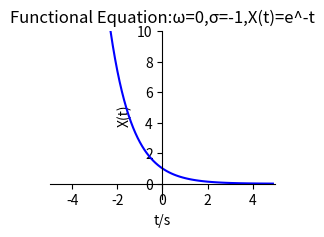

Write the Python code that produced this figure.
import numpy as np
import matplotlib.pyplot as plt

def f(t):
    return np.exp(-t)
t1 = np.arange(-5.0, 5.0, 0.1)
plt.figure(2)            # Called implicitly but can use# for multiple figures
plt.subplot(221)      # 2 rows, 1 column, 1stplot
plt.plot(t1, f(t1), 'b-')
#设置坐标轴范围
plt.xlim((-5, 5))
plt.ylim((-1,10))
#设置坐标轴名称
plt.xlabel('t/s')
plt.ylabel('X(t)')
#设置坐标轴刻度
ax = plt.gca()                                            # get current axis 获得坐标轴对象
ax.spines['right'].set_color('none')
ax.spines['top'].set_color('none')         # 将右边 上边的两条边颜色设置为空 其实就相当于抹掉这两条边
ax.xaxis.set_ticks_position('bottom')
ax.yaxis.set_ticks_position('left')          # 指定下边的边作为 x 轴   指定左边的边为 y 轴
ax.spines['bottom'].set_position(('data', 0))   #指定 data  设置的bottom(也就是指定的x轴)绑定到y轴的0这个点上
ax.spines['left'].set_position(('data', 0))
plt.title("Functional Equation:ω=0,σ=-1,X(t)=e^-t")
plt.show()
